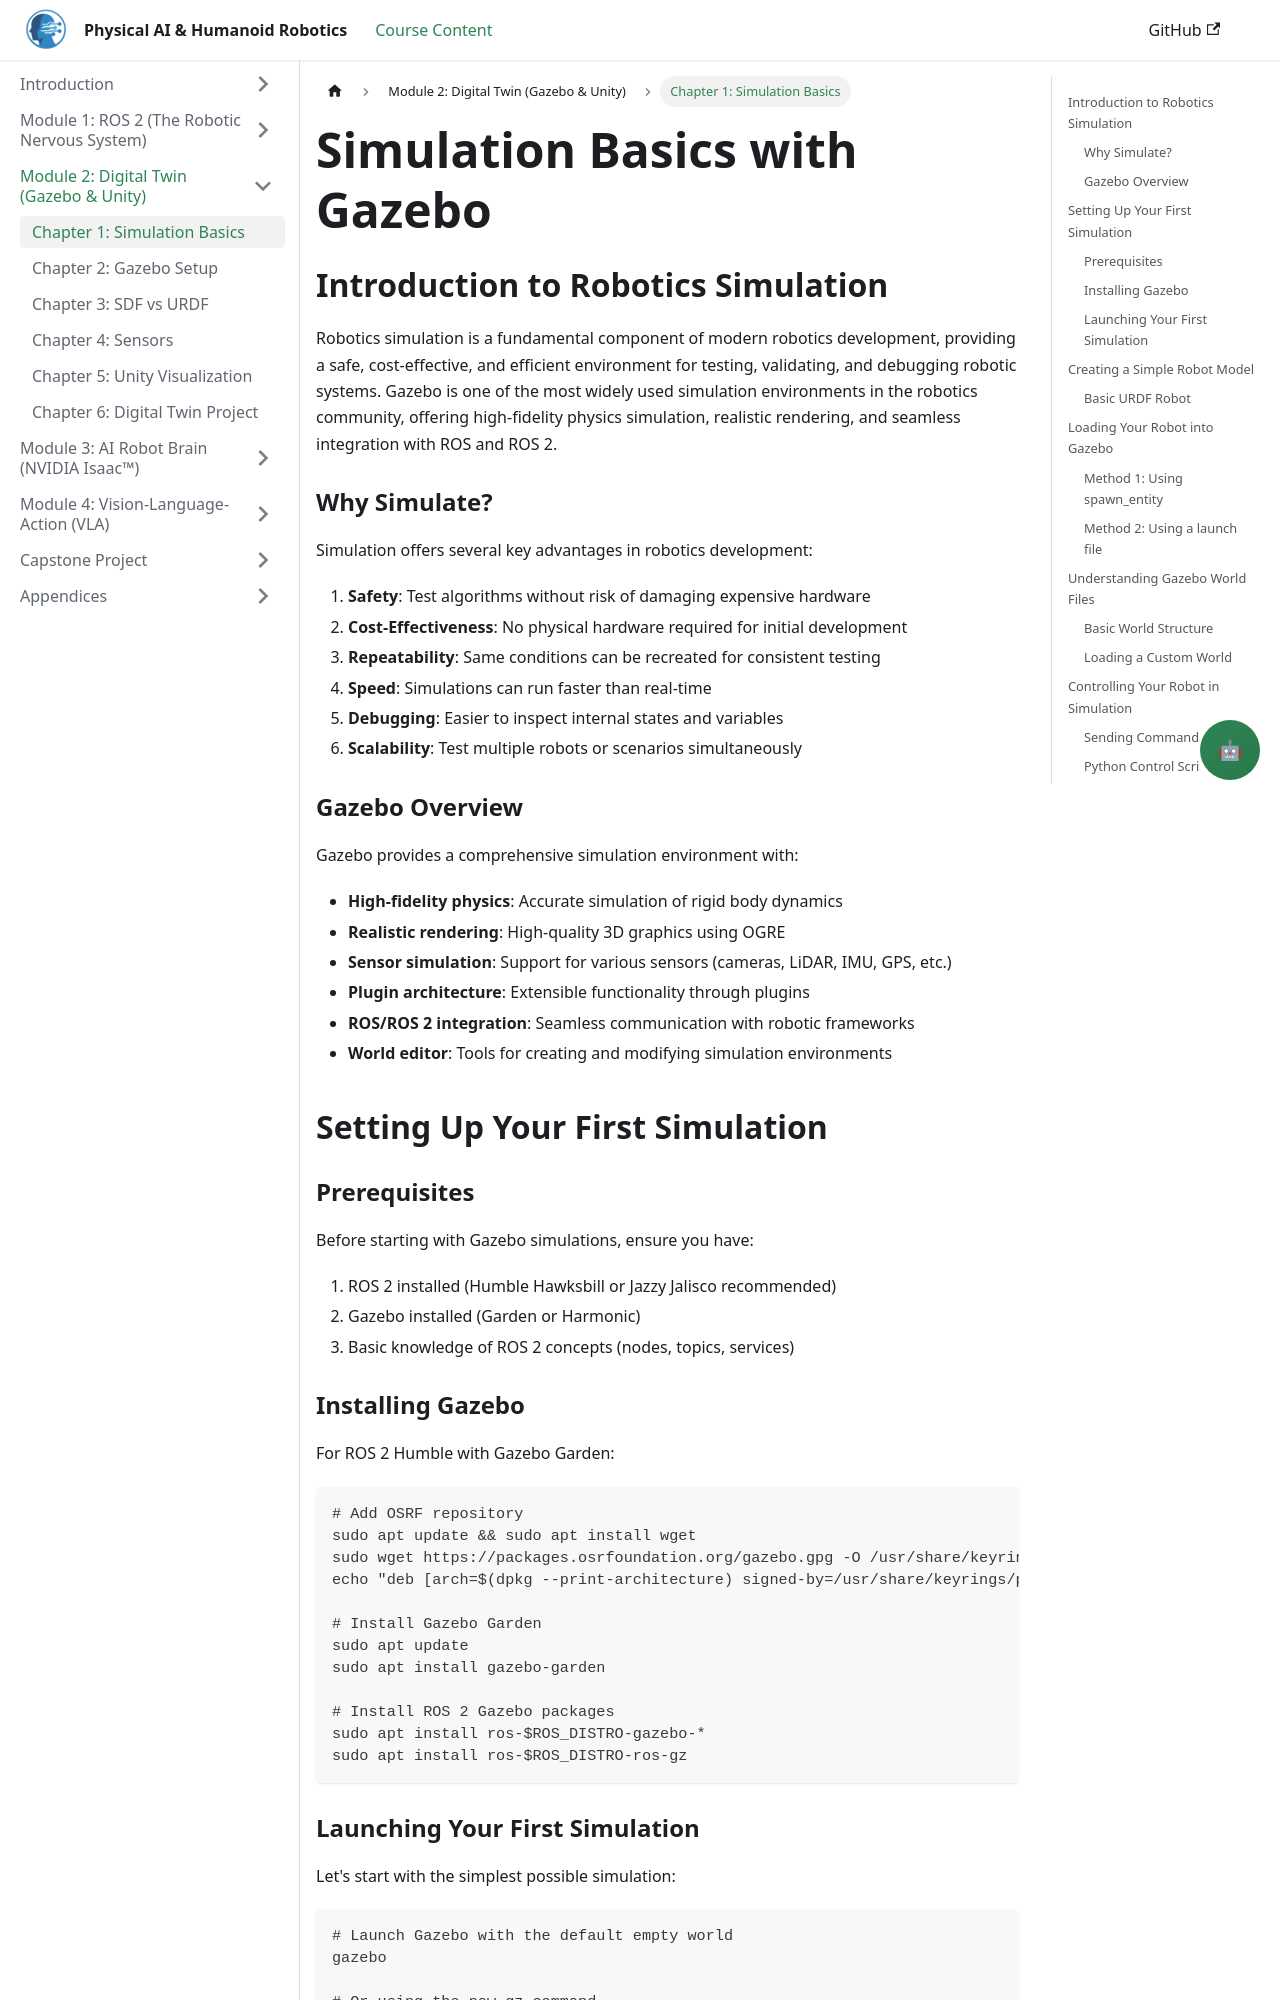

repository: Maryamhussan/Physical-AI-And-Humanoid-Robotics · page: docs/module-2-digital-twin/simulation-basics.html · generator: docusaurus

---
title: Simulation Basics with Gazebo
sidebar_position: 1
---

# Simulation Basics with Gazebo

## Introduction to Robotics Simulation

Robotics simulation is a fundamental component of modern robotics development, providing a safe, cost-effective, and efficient environment for testing, validating, and debugging robotic systems. Gazebo is one of the most widely used simulation environments in the robotics community, offering high-fidelity physics simulation, realistic rendering, and seamless integration with ROS and ROS 2.

### Why Simulate?

Simulation offers several key advantages in robotics development:

1. **Safety**: Test algorithms without risk of damaging expensive hardware
2. **Cost-Effectiveness**: No physical hardware required for initial development
3. **Repeatability**: Same conditions can be recreated for consistent testing
4. **Speed**: Simulations can run faster than real-time
5. **Debugging**: Easier to inspect internal states and variables
6. **Scalability**: Test multiple robots or scenarios simultaneously

### Gazebo Overview

Gazebo provides a comprehensive simulation environment with:

- **High-fidelity physics**: Accurate simulation of rigid body dynamics
- **Realistic rendering**: High-quality 3D graphics using OGRE
- **Sensor simulation**: Support for various sensors (cameras, LiDAR, IMU, GPS, etc.)
- **Plugin architecture**: Extensible functionality through plugins
- **ROS/ROS 2 integration**: Seamless communication with robotic frameworks
- **World editor**: Tools for creating and modifying simulation environments

## Setting Up Your First Simulation

### Prerequisites

Before starting with Gazebo simulations, ensure you have:

1. ROS 2 installed (Humble Hawksbill or Jazzy Jalisco recommended)
2. Gazebo installed (Garden or Harmonic)
3. Basic knowledge of ROS 2 concepts (nodes, topics, services)
